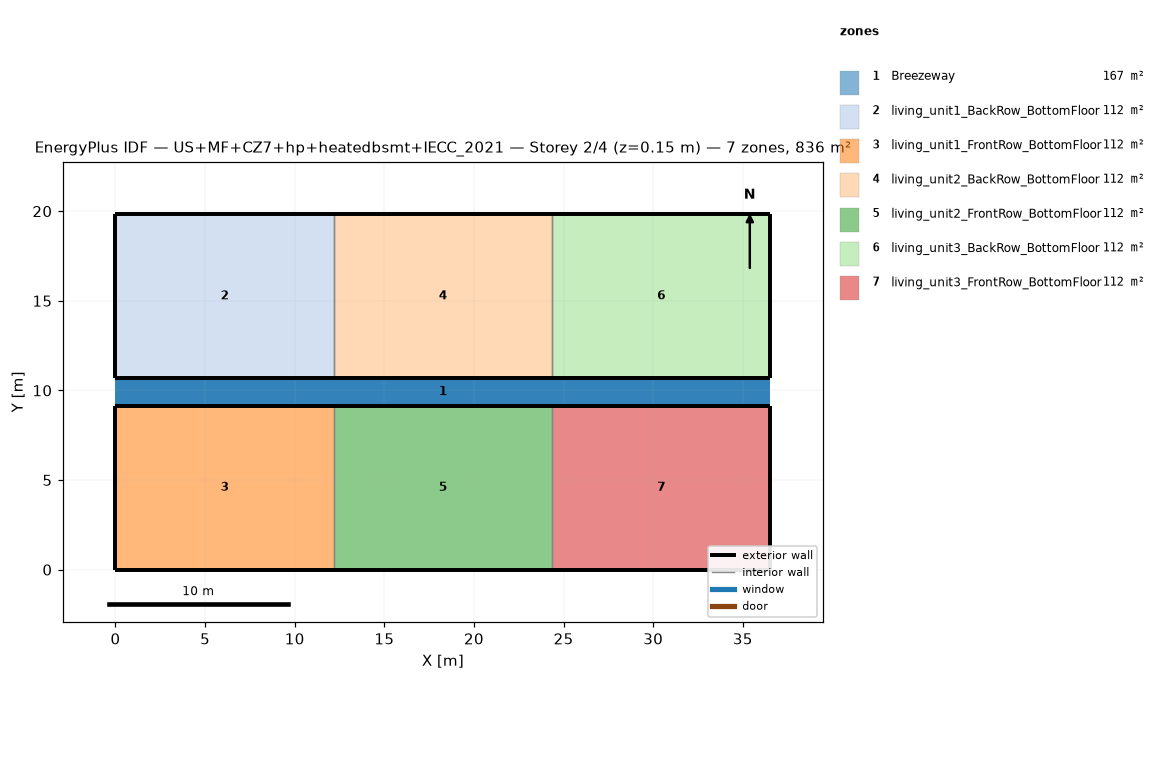
=== STOREY PLAN SPEC (per zone: floor XY polygon, exterior-wall plan segments, windows/doors) ===
zone 1: Breezeway  (167.0 m²)
  floor: (36.54, 9.16) (0.00, 9.16) (0.00, 10.68) (36.54, 10.68)
  floor: (36.54, 9.16) (0.00, 9.16) (0.00, 10.68) (36.54, 10.68)
  floor: (36.54, 9.16) (0.00, 9.16) (0.00, 10.68) (36.54, 10.68)
zone 2: living_unit1_BackRow_BottomFloor  (111.5 m²)
  floor: (12.18, 10.68) (0.00, 10.68) (0.00, 19.84) (12.18, 19.84)
  exterior wall: (0.00, 10.68) – (12.18, 10.68)  [12.2 m]
  exterior wall: (12.18, 19.84) – (0.00, 19.84)  [12.2 m]
  exterior wall: (0.00, 19.84) – (0.00, 10.68)  [9.2 m]
  interior walls: 1
zone 3: living_unit1_FrontRow_BottomFloor  (111.5 m²)
  floor: (12.18, 0.00) (0.00, 0.00) (0.00, 9.16) (12.18, 9.16)
  exterior wall: (0.00, 0.00) – (12.18, 0.00)  [12.2 m]
  exterior wall: (12.18, 9.16) – (0.00, 9.16)  [12.2 m]
  exterior wall: (0.00, 9.16) – (0.00, 0.00)  [9.2 m]
  interior walls: 1
zone 4: living_unit2_BackRow_BottomFloor  (111.5 m²)
  floor: (24.36, 10.68) (12.18, 10.68) (12.18, 19.84) (24.36, 19.84)
  exterior wall: (12.18, 10.68) – (24.36, 10.68)  [12.2 m]
  exterior wall: (24.36, 19.84) – (12.18, 19.84)  [12.2 m]
  interior walls: 2
zone 5: living_unit2_FrontRow_BottomFloor  (111.5 m²)
  floor: (24.36, 0.00) (12.18, 0.00) (12.18, 9.16) (24.36, 9.16)
  exterior wall: (12.18, 0.00) – (24.36, 0.00)  [12.2 m]
  exterior wall: (24.36, 9.16) – (12.18, 9.16)  [12.2 m]
  interior walls: 2
zone 6: living_unit3_BackRow_BottomFloor  (111.5 m²)
  floor: (36.54, 10.68) (24.36, 10.68) (24.36, 19.84) (36.54, 19.84)
  exterior wall: (24.36, 10.68) – (36.54, 10.68)  [12.2 m]
  exterior wall: (36.54, 10.68) – (36.54, 19.84)  [9.2 m]
  exterior wall: (36.54, 19.84) – (24.36, 19.84)  [12.2 m]
  interior walls: 1
zone 7: living_unit3_FrontRow_BottomFloor  (111.5 m²)
  floor: (36.54, 0.00) (24.36, 0.00) (24.36, 9.16) (36.54, 9.16)
  exterior wall: (24.36, 0.00) – (36.54, 0.00)  [12.2 m]
  exterior wall: (36.54, 0.00) – (36.54, 9.16)  [9.2 m]
  exterior wall: (36.54, 9.16) – (24.36, 9.16)  [12.2 m]
  interior walls: 1

=== DERIVED (storey summary) ===
Building: US+MF+CZ7+hp+heatedbsmt+IECC_2021
Storey: 2 of 4  (floor level z = 0.15 m)
Storey gross floor area: 836.2 m²
Zones on this storey: 7
  - Breezeway: floor 167.0 m²
  - living_unit1_BackRow_BottomFloor: floor 111.5 m²; exterior wall 33.5 m (86.9 m²); WWR 0.0%
  - living_unit1_FrontRow_BottomFloor: floor 111.5 m²; exterior wall 33.5 m (86.9 m²); WWR 0.0%
  - living_unit2_BackRow_BottomFloor: floor 111.5 m²; exterior wall 24.4 m (63.1 m²); WWR 0.0%
  - living_unit2_FrontRow_BottomFloor: floor 111.5 m²; exterior wall 24.4 m (63.1 m²); WWR 0.0%
  - living_unit3_BackRow_BottomFloor: floor 111.5 m²; exterior wall 33.5 m (86.9 m²); WWR 0.0%
  - living_unit3_FrontRow_BottomFloor: floor 111.5 m²; exterior wall 33.5 m (86.9 m²); WWR 0.0%
Zone adjacency (shared interzone walls):
  - living_unit1_BackRow_BottomFloor ↔ living_unit2_BackRow_BottomFloor
  - living_unit1_FrontRow_BottomFloor ↔ living_unit2_FrontRow_BottomFloor
  - living_unit2_BackRow_BottomFloor ↔ living_unit3_BackRow_BottomFloor
  - living_unit2_FrontRow_BottomFloor ↔ living_unit3_FrontRow_BottomFloor